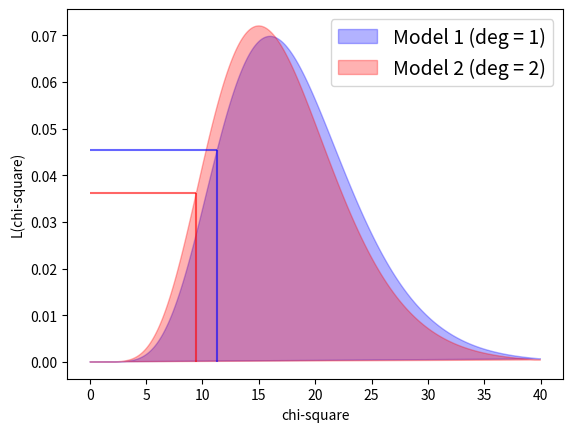

Recreate this plot in Python.
import numpy as np
from scipy import optimize, stats
import matplotlib.pyplot as plt
global data, x, y, sigma_y


data = np.array([[ 0.42,  0.72,  0.  ,  0.3 ,  0.15,
                   0.09,  0.19,  0.35,  0.4 ,  0.54,
                   0.42,  0.69,  0.2 ,  0.88,  0.03,
                   0.67,  0.42,  0.56,  0.14,  0.2  ],
                 [ 0.33,  0.41, -0.22,  0.01, -0.05,
                  -0.05, -0.12,  0.26,  0.29,  0.39, 
                   0.31,  0.42, -0.01,  0.58, -0.2 ,
                   0.52,  0.15,  0.32, -0.13, -0.09 ],
                 [ 0.1 ,  0.1 ,  0.1 ,  0.1 ,  0.1 ,
                   0.1 ,  0.1 ,  0.1 ,  0.1 ,  0.1 ,
                   0.1 ,  0.1 ,  0.1 ,  0.1 ,  0.1 ,
                   0.1 ,  0.1 ,  0.1 ,  0.1 ,  0.1  ]])
x,y,sigma_y = data

def p_fit(theta, x):
    

    return sum(a * x ** n for (n, a) in enumerate(theta))


def logL(theta): 

    y_fit = p_fit(theta, x)
    return sum(stats.norm.logpdf(*args)
for args in zip(y, y_fit, sigma_y))

def best_theta(deg):
    theta_0 = (deg + 1) * [0]
    neg_logL = lambda theta: -logL(theta)
    return optimize.fmin_bfgs(neg_logL, theta_0, disp=False)
theta1 = best_theta(1)
theta2 = best_theta(2)

AIC1 = -2*logL(theta1) + (2.0*2*20)/(17.0)
AIC2 = -2*logL(theta2) + (2.0*3*20)/(16.0)

BIC1 = -2*logL(theta1) + 2*np.log(x.shape[0])
BIC2 = -2*logL(theta2) + 3*np.log(x.shape[0])

print("AIC values")
print(" Linear : ", AIC1)
print(" Quadratic : ", AIC2)

print("BIC values")
print(" Linear : ", BIC1)
print(" Quadratic : ", BIC2)

def compute_chi2(deg, data = data):
    x, y, sigma_y = data
    theta = best_theta(deg)
    resid = (y - p_fit(theta, x)) / sigma_y
    return np.sum(resid ** 2)

def compute_dof(deg, data = data):
    return data.shape[1] - (deg + 1)

def chi2_likelihood(deg, data = data):
    chi2 = compute_chi2(deg, data)
    dof = compute_dof(deg, data)
    return stats.chi2(dof).pdf(chi2)
# Print the chi2 likelihood
print("chi2 likelihood")
print(" Linear model: ", chi2_likelihood(1))
print(" Quadratic model: ", chi2_likelihood(2))
# Computing delta AIC
AIC_min = min(AIC1, AIC2)
print("Delta AIC values")
print(" Linear model: ", AIC1-AIC_min)
print(" Quadratic model: ", AIC2-AIC_min)
# Computing delta BIC
BIC_min = min(BIC1, BIC2)
print("Delta BIC values")
print(" Linear model: ", BIC1-BIC_min)
print(" Quadratic model: ", BIC2-BIC_min)
# Plotting 
fig, ax = plt.subplots()
for deg, color in zip([1, 2], ['blue', 'red']):
    v = np.linspace(0, 40, 1000)
    chi2_dist = stats.chi2(compute_dof(deg)).pdf(v)
    chi2_val = compute_chi2(deg)
    chi2_like = chi2_likelihood(deg)
    ax.fill(v, chi2_dist, alpha=0.3, color = color, label = 'Model {0} (deg = {0})'.format(deg))
    ax.vlines(chi2_val, 0, chi2_like, color = color, alpha = 0.6)
    ax.hlines(chi2_like, 0, chi2_val, color = color, alpha = 0.6)
    ax.set(ylabel='L(chi-square)')
    ax.set_xlabel('chi-square')
ax.legend(fontsize=14)
plt.show()